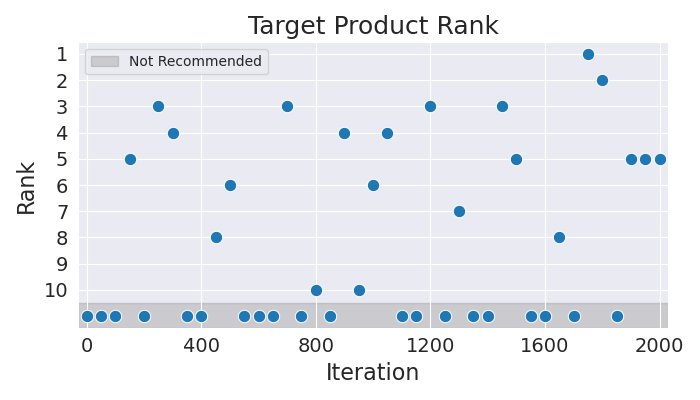

The table this chart was drawn from, first rows:
Iteration, Rank
0, 11
50, 11
100, 11
150, 5
200, 11
250, 3
300, 4
350, 11
400, 11
450, 8
500, 6
550, 11
600, 11
650, 11
700, 3
750, 11
800, 10
850, 11
900, 4
950, 10
1000, 6
1050, 4
1100, 11
1150, 11
1200, 3
1250, 11
1300, 7
1350, 11
1400, 11
1450, 3
1500, 5
1550, 11
1600, 11
1650, 8
1700, 11
1750, 1
1800, 2
1850, 11
1900, 5
1950, 5
2000, 5
